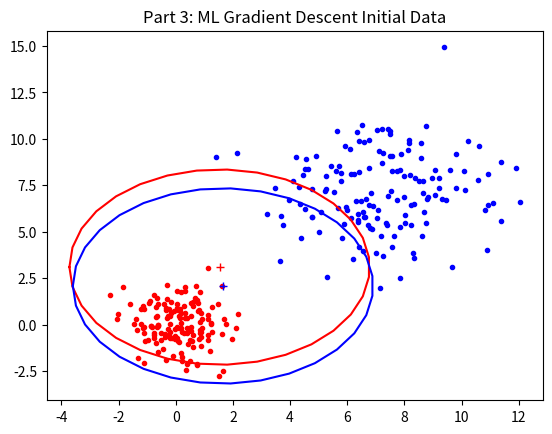

Write Python code to recreate this figure.
#!/usr/bin/env python2

"""
Unsupervised Learning - ML Gradient Descent
Autoencoder
"""

import numpy as np
import math
import matplotlib.pyplot as plt
import scipy.stats as stats

np.random.seed(1)

def sigmoid(x):
    """
    args: x - some number

    return: some value between 0 and 1 based on sigmoid function
    """

    return 1/(1+np.exp(-x))


def sigmoid_derivative(x):
    """
    args: x - some number

    return: derivative of sigmiod given x
    """
    return sigmoid(x)*(1-sigmoid(x))


def main():
    """
    x1 = [normrnd(0,1,150,1); normrnd(7,2,150,1)];    % the data clusters
    x2 = [normrnd(0,1,150,1); normrnd(7,2,150,1)];
    input = [x1 x2];
    nsamp = length(input);

    w1 = mean(input) + normrnd(-1,1,1,2);            %initialize the means and standard deviations
    w2 = mean(input) + normrnd(-1,1,1,2);
    s1 = sqrt(mean(var(input)));
    s2 = sqrt(mean(var(input)));
    pi1 = .5;                                      % the prior probabilities - we're not fitting those here
    pi2 = .5;

    clf                                                                     % plot the progress
    plot(x1,x2,'.')
    hold on
    plot(w1(1),w1(2),'r+')
    plot(w2(1),w2(2),'g+')
    rad1 = norminv(.75,0,2*s1);
    rad2 = norminv(.75,0,2*s2);
    theta = -pi:.2:pi;
    SDring= [cos(theta)' sin(theta)'];
    plot(rad1*SDring(:,1) + w1(1) ,rad1*SDring(:,2)+w1(2),'r')
    plot(rad2*SDring(:,1) + w2(1) ,rad2*SDring(:,2)+w2(2),'g')
    axis('equal')
    drawnow
    hold off
    """


    """""""""""""""""""""""""""""""""""""""""""""""""""""""""""""""""""""""""""
    DATA INITIALIZATION
    """""""""""""""""""""""""""""""""""""""""""""""""""""""""""""""""""""""""""
    # x1 = [normrnd(0,1,150,1); normrnd(7,2,150,1)];    % the data clusters
    x1 = np.random.normal(0, 1, 150)                                # (mean, std_dev, size))
    x1 = np.append(x1, np.random.normal(7, 2, 150))
    x1 = np.expand_dims(x1, axis=1)                                 # size (150,) to (150,1)

    # x2 = [normrnd(0,1,150,1); normrnd(7,2,150,1)];
    x2 = np.random.normal(0, 1, 150)                                # (mean, std_dev, size))
    x2 = np.append(x2, np.random.normal(7, 2, 150))
    x2 = np.expand_dims(x2, axis=1)                                 # size (150,) to (150,1)

    # input = [x1 x2];
    input = np.append(x1, x2, axis=1)

    # nsamp = length(input);
    nsamp = len(input)

    # w1 = mean(input) + normrnd(-1,1,1,2);   % intiialize the weights somewhere in the center of the data
    # w2 = mean(input) + normrnd(-1,1,1,2);

    w1 = np.mean(input) + np.random.normal(-1, 1, (1,2))
    w2 = np.mean(input) + np.random.normal(-1, 1, (1,2))

    # s1 = sqrt(mean(var(input)));
    # s2 = sqrt(mean(var(input)));
    s1 = math.sqrt(np.mean(np.var(input)))
    s2 = math.sqrt(np.mean(np.var(input)))

    # pi1 = .5;                                      % the prior probabilities - we're not fitting those here
    # pi2 = .5;
    pi1 = 0.5
    pi2 = 0.5


    # rad1 = norminv(.75,0,2*s1);                                     # x = norminv(p,mu,sigma)
    # rad2 = norminv(.75,0,2*s2);
    rad1 = stats.norm.ppf(0.75, 0, 2*s1)
    rad2 = stats.norm.ppf(0.75, 0, 2*s2)

    # theta = -pi:.2:pi;
    # SDring= [cos(theta)' sin(theta)'];
    theta = np.linspace(-np.pi, np.pi, 32).T
    SDring = np.array([np.cos(theta),np.sin(theta)]).T

    fig0 = plt.figure()
    plt.plot(input.T[0,:150], input.T[1,:150], "r.")
    plt.plot(input.T[0,150:], input.T[1,150:], "b.")
    plt.plot(w1.T[0], w1.T[1], "r+")
    plt.plot(w2.T[0], w2.T[1], "b+")

    # plot(rad1*SDring(:,1) + w1(1) ,rad1*SDring(:,2)+w1(2),'r')
    # plot(rad2*SDring(:,1) + w2(1) ,rad2*SDring(:,2)+w2(2),'g')
    plt.plot(rad1*SDring[:,0] + w1[0,0], rad1*SDring[:,1] + w1[0,1], 'r')
    plt.plot(rad2*SDring[:,0] + w2[0,0], rad2*SDring[:,1] + w2[0,1], 'b')

    plt.title("Part 3: ML Gradient Descent Initial Data")


    """""""""""""""""""""""""""""""""""""""""""""""""""""""""""""""""""""""""""
    AUTOENCODER
    """""""""""""""""""""""""""""""""""""""""""""""""""""""""""""""""""""""""""





if __name__ == '__main__':
    main()
    plt.show()
